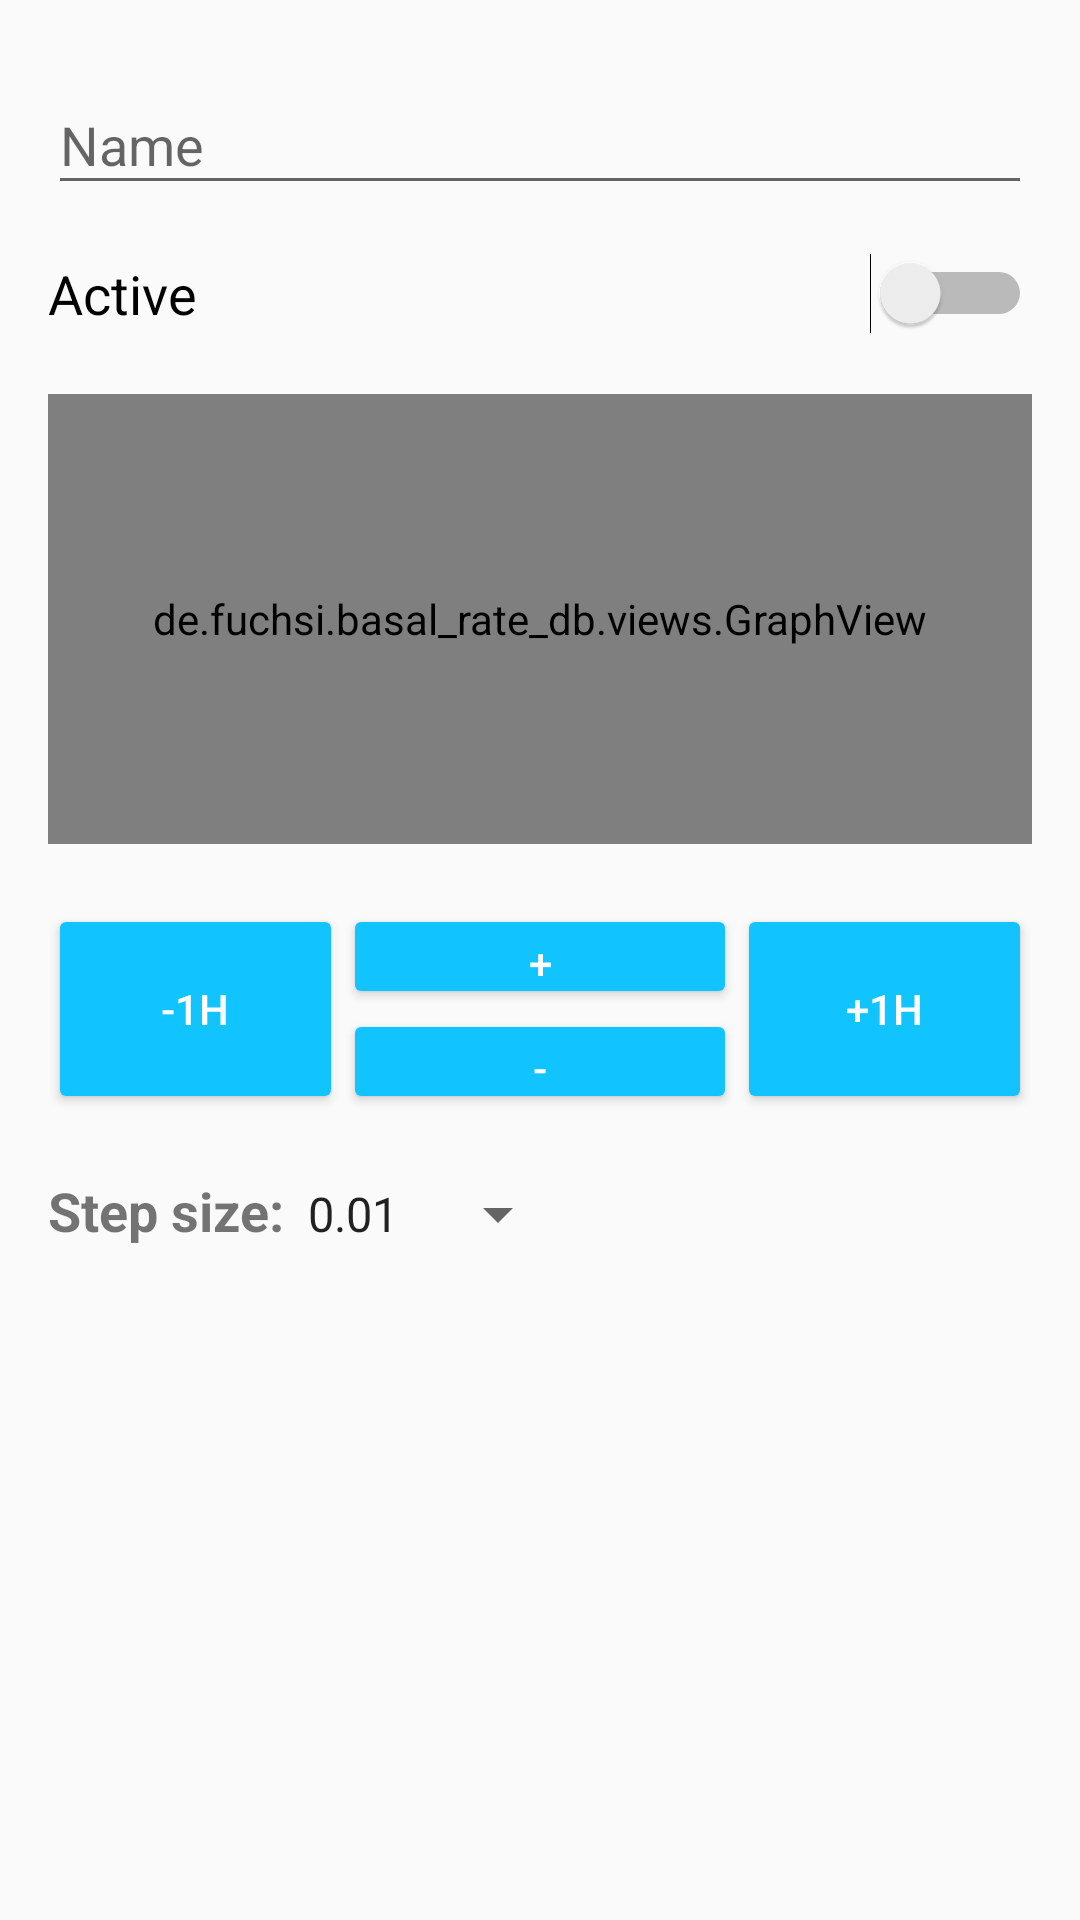

Here is an Android app screen rendered from its layout file. Give the layout XML and the strings, colors and styles it references.
<!-- AndroidManifest.xml: application theme AppTheme -->
<!-- res/layout/activity_add_new_entry.xml -->
<?xml version="1.0" encoding="utf-8"?>
<RelativeLayout
    xmlns:android="http://schemas.android.com/apk/res/android"
    xmlns:tools="http://schemas.android.com/tools"
    android:orientation="vertical"
    android:layout_width="match_parent"
    android:layout_height="match_parent">

    <ScrollView xmlns:android="http://schemas.android.com/apk/res/android"
        xmlns:app="http://schemas.android.com/apk/res-auto"
        xmlns:tools="http://schemas.android.com/tools"
        android:layout_width="match_parent"
        android:layout_height="match_parent">

        <LinearLayout
            android:layout_width="match_parent"
            android:layout_height="match_parent"
            android:layout_margin="16dp"
            android:orientation="vertical">

            <android.support.design.widget.TextInputLayout
                android:layout_width="match_parent"
                android:layout_height="0dp"
                android:layout_weight="2">

                <EditText
                    android:id="@+id/add_name_txt"
                    android:hint="@string/input_add_name"
                    android:layout_width="fill_parent"
                    android:layout_height="wrap_content"
                    android:inputType="textAutoComplete"
                    android:singleLine="true"
                    android:textIsSelectable="false" />
            </android.support.design.widget.TextInputLayout>

            <Switch
                android:text="@string/activeString"
                android:layout_width="match_parent"
                android:layout_height="wrap_content"
                android:layout_marginTop="16dp"
                android:id="@+id/switchActive"
                android:textSize="18sp" />

            <de.fuchsi.basal_rate_db.views.GraphView
                android:id="@+id/graphView"
                android:layout_width="match_parent"
                android:layout_marginTop="20dp"
                android:layout_height="150dp"
                app:scaleFontSize="12sp"
                app:stepLineWidth="2sp"
                app:scaleScaleWidth="2sp"
                app:cursorEnabled="true"
                app:scaleShowGridLines="true"/>

            <LinearLayout
                android:id="@+id/buttonLayout"
                android:orientation="horizontal"
                android:layout_width="match_parent"
                android:layout_height="70dp"
                android:layout_marginTop="20dp"
                android:layout_marginBottom="20dp">

                <Button
                    android:text="-1h"
                    android:id="@+id/buttonLeft"
                    android:layout_width="55dp"
                    android:layout_marginBottom="114dp"
                    style="@style/Widget.AppCompat.Button.Colored"
                    android:layout_weight="1"
                    android:onClick="onDecreaseCursor"
                    android:layout_height="70dp" />

                <LinearLayout
                    android:orientation="vertical"
                    android:layout_width="wrap_content"
                    android:layout_height="70dp"
                    android:layout_weight="1">

                    <Button
                        android:id="@+id/buttonUp"
                        style="@style/Widget.AppCompat.Button.Colored"
                        android:text="+"
                        android:layout_width="match_parent"
                        android:layout_height="35dp"
                        android:onClick="onIncreaseValue" />

                    <Button
                        android:id="@+id/buttonDown"
                        style="@style/Widget.AppCompat.Button.Colored"
                        android:text="-"
                        android:layout_width="match_parent"
                        android:onClick="onDecreaseValue"
                        android:layout_height="35dp"
                        android:layout_marginBottom="33dp" />
                </LinearLayout>

                <Button
                    android:text="+1h"
                    android:layout_width="55dp"
                    android:id="@+id/buttonRight"
                    android:layout_weight="1"
                    android:onClick="onIncreaseCursor"
                    style="@style/Widget.AppCompat.Button.Colored"
                    android:layout_height="70dp" />
            </LinearLayout>
            <LinearLayout
                android:id="@+id/spinnerLayout"
                android:orientation="horizontal"
                android:layout_width="match_parent"
                android:layout_height="wrap_content">
                <TextView
                    android:layout_width="wrap_content"
                    android:layout_height="wrap_content"
                    android:layout_marginBottom="8dp"
                    android:text="@string/stepString"
                    android:textStyle="bold"
                    android:textSize="18sp" />
                <Spinner
                    android:layout_width="wrap_content"
                    android:layout_height="wrap_content"
                    android:id="@+id/spinner"
                    android:entries="@array/stepSize"
                    android:dropDownWidth="match_parent"
                    android:layout_marginBottom="73dp" />
            </LinearLayout>
        </LinearLayout>
    </ScrollView>
</RelativeLayout>
<!-- resources referenced by this layout -->
<resources>
  <string-array name="stepSize">
          <item>0.01</item>
          <item>0.05</item>
          <item>0.10</item>
      </string-array>
  <string name="activeString">Active</string>
  <string name="input_add_name">Name</string>
  <string name="stepString">Step size:</string>
  <style name="AppTheme" parent="Theme.AppCompat.Light.DarkActionBar">
          
          <item name="colorPrimary">@color/colorPrimary</item> --&gt;
          <item name="colorPrimaryDark">@color/colorPrimaryDark</item>--&gt;
          <item name="colorAccent">@color/colorAccent</item>--&gt;
      </style>
  <color name="colorPrimary">#ff11afe5</color>
  <color name="colorPrimaryDark">#ff125c84</color>
  <color name="colorAccent">#ff11c4ff</color>
</resources>
